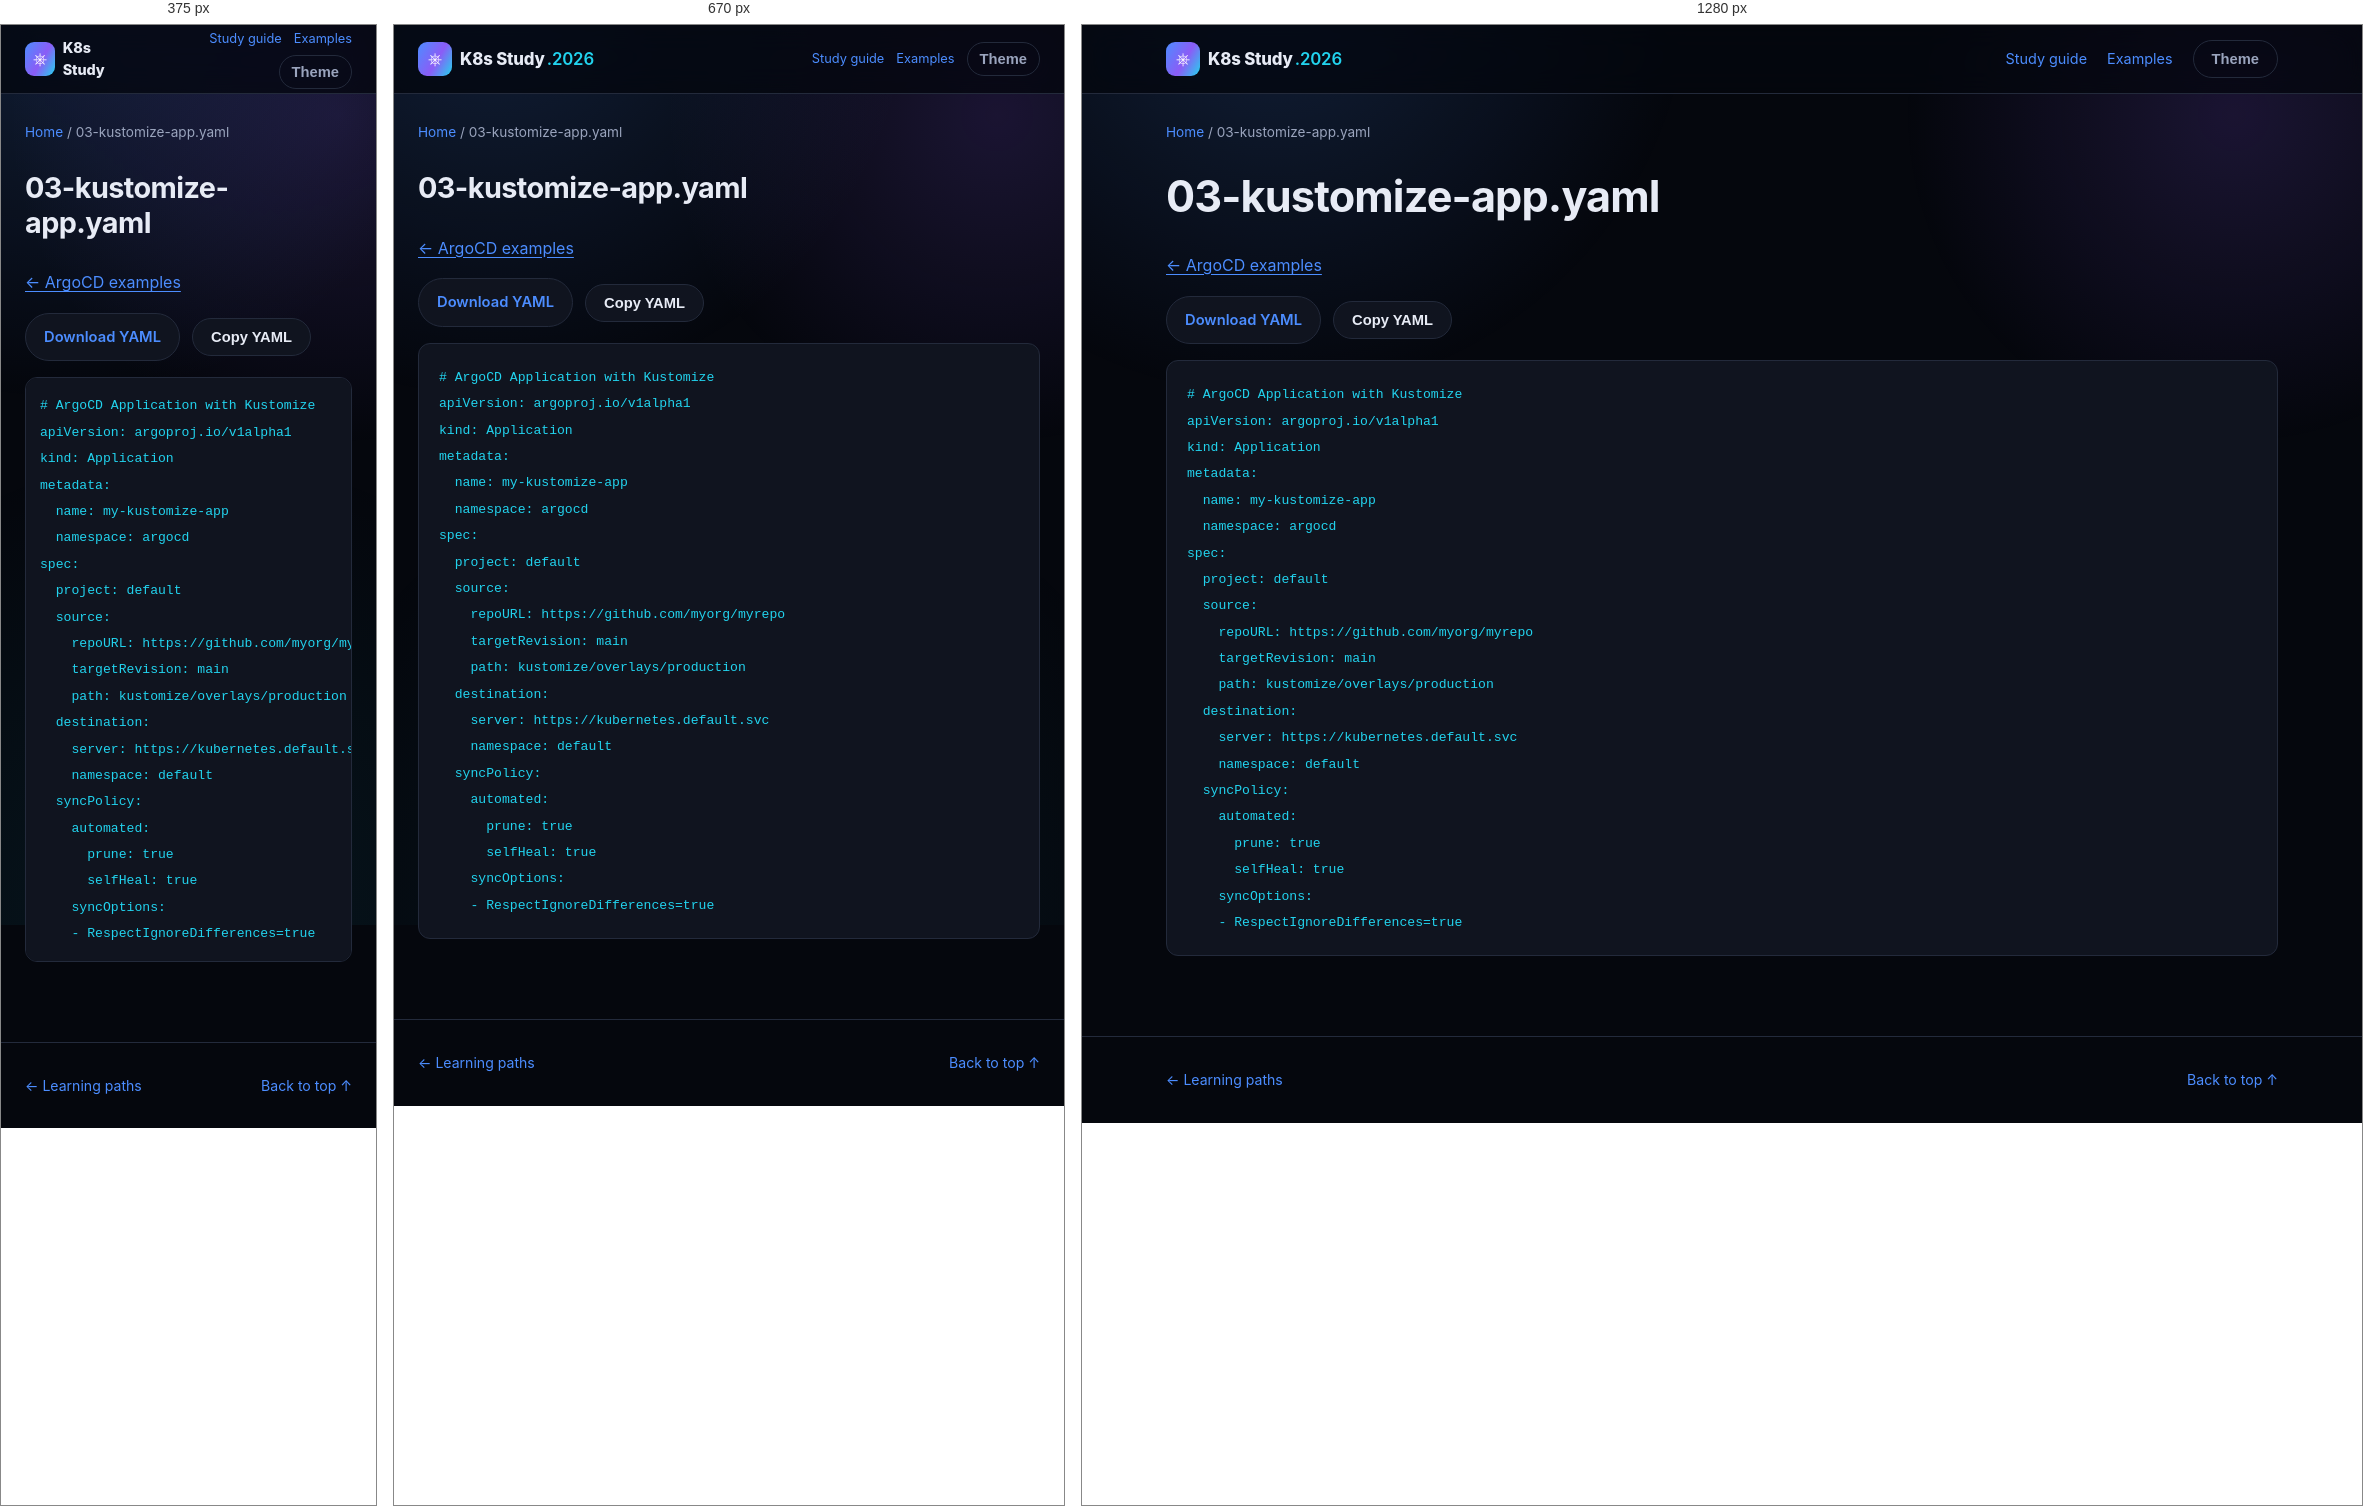
Rendered at 375 px, 670 px and 1280 px, left to right.

<!-- file: 03-kustomize-app.html -->
<!DOCTYPE html>
<html lang="en">
<head>
<meta charset="UTF-8" />
<meta name="viewport" content="width=device-width, initial-scale=1.0" />
<title>03-kustomize-app.yaml · K8s Study</title>
<link rel="stylesheet" href="../../assets/style.css" />
<link rel="stylesheet" href="../../assets/reader.css" />
<script src="../../assets/reader.js" defer></script>
</head>
<body>
<div class="bg-fx" aria-hidden="true"></div>
<a class="skip-link" href="#main">Skip to content</a>
<header class="site-header"><nav class="nav container" aria-label="Main navigation">
<a class="brand" href="../../index.html"><span class="brand-mark">⎈</span><span>K8s Study<span class="brand-year">.2026</span></span></a>
<div class="reader-nav"><a href="../../guides/study-guide.html">Study guide</a><a href="../index.html">Examples</a><button id="themeToggle" class="btn btn-ghost" type="button" aria-label="Toggle light/dark theme">Theme</button></div>
</nav></header>
<div class="container reader-breadcrumb"><a href="../../index.html">Home</a><span aria-hidden="true"> / </span><span>03-kustomize-app.yaml</span></div>
<div class="container reader-layout">
<main id="main" class="reader-content"><h1>03-kustomize-app.yaml</h1><p><a href="index.html">← ArgoCD examples</a></p><div class="manifest-actions"><a class="btn btn-outline" href="03-kustomize-app.yaml" download>Download YAML</a><button class="btn btn-outline" type="button" data-copy-code>Copy YAML</button><span role="status" id="copyStatus"></span></div><pre><code># ArgoCD Application with Kustomize
apiVersion: argoproj.io/v1alpha1
kind: Application
metadata:
  name: my-kustomize-app
  namespace: argocd
spec:
  project: default
  source:
    repoURL: https://github.com/myorg/myrepo
    targetRevision: main
    path: kustomize/overlays/production
  destination:
    server: https://kubernetes.default.svc
    namespace: default
  syncPolicy:
    automated:
      prune: true
      selfHeal: true
    syncOptions:
    - RespectIgnoreDifferences=true
</code></pre></main>

</div>
<footer class="site-footer"><div class="container footer-inner"><a href="../../index.html#paths">← Learning paths</a><a href="#main">Back to top ↑</a></div></footer>
</body>
</html>


/* @media block from style.css */
@media (max-width: 860px) {
  .nav-links, .nav-actions .btn span { display: none; }
  .nav-toggle { display: flex; }
  .nav-links {
    position: fixed;
    top: 68px; left: 0; right: 0;
    flex-direction: column;
    background: var(--bg-alt);
    border-bottom: 1px solid var(--border);
    padding: 16px 24px 24px;
    gap: 16px;
    display: none;
  }
  .nav-links.is-open { display: flex; }
  .stat-strip { grid-template-columns: repeat(2, 1fr); }
  .path-item { grid-template-columns: 1fr; text-align: left; }
  .path-meta { align-items: flex-start; flex-direction: row; }
}

/* @media block from reader.css */
@media (max-width: 860px) {
  .reader-layout.has-toc { display: flex; flex-direction: column; gap: 24px; }
  .reader-content { width: 100%; }
  .reader-toc { position: static; max-height: 260px; width: 100%; order: -1; }
  .reader-nav { gap: 12px; font-size: .8rem; }
  .reader-nav .btn { padding: 8px 12px; }
}

/* @media block from reader.css */
@media (max-width: 480px) {
  .reader-nav { flex-wrap: wrap; justify-content: flex-end; gap: 6px 12px; }
  .brand { font-size: .9rem; }
  .brand-year { display: none; }
  .reader-content pre { padding: 14px; }
}